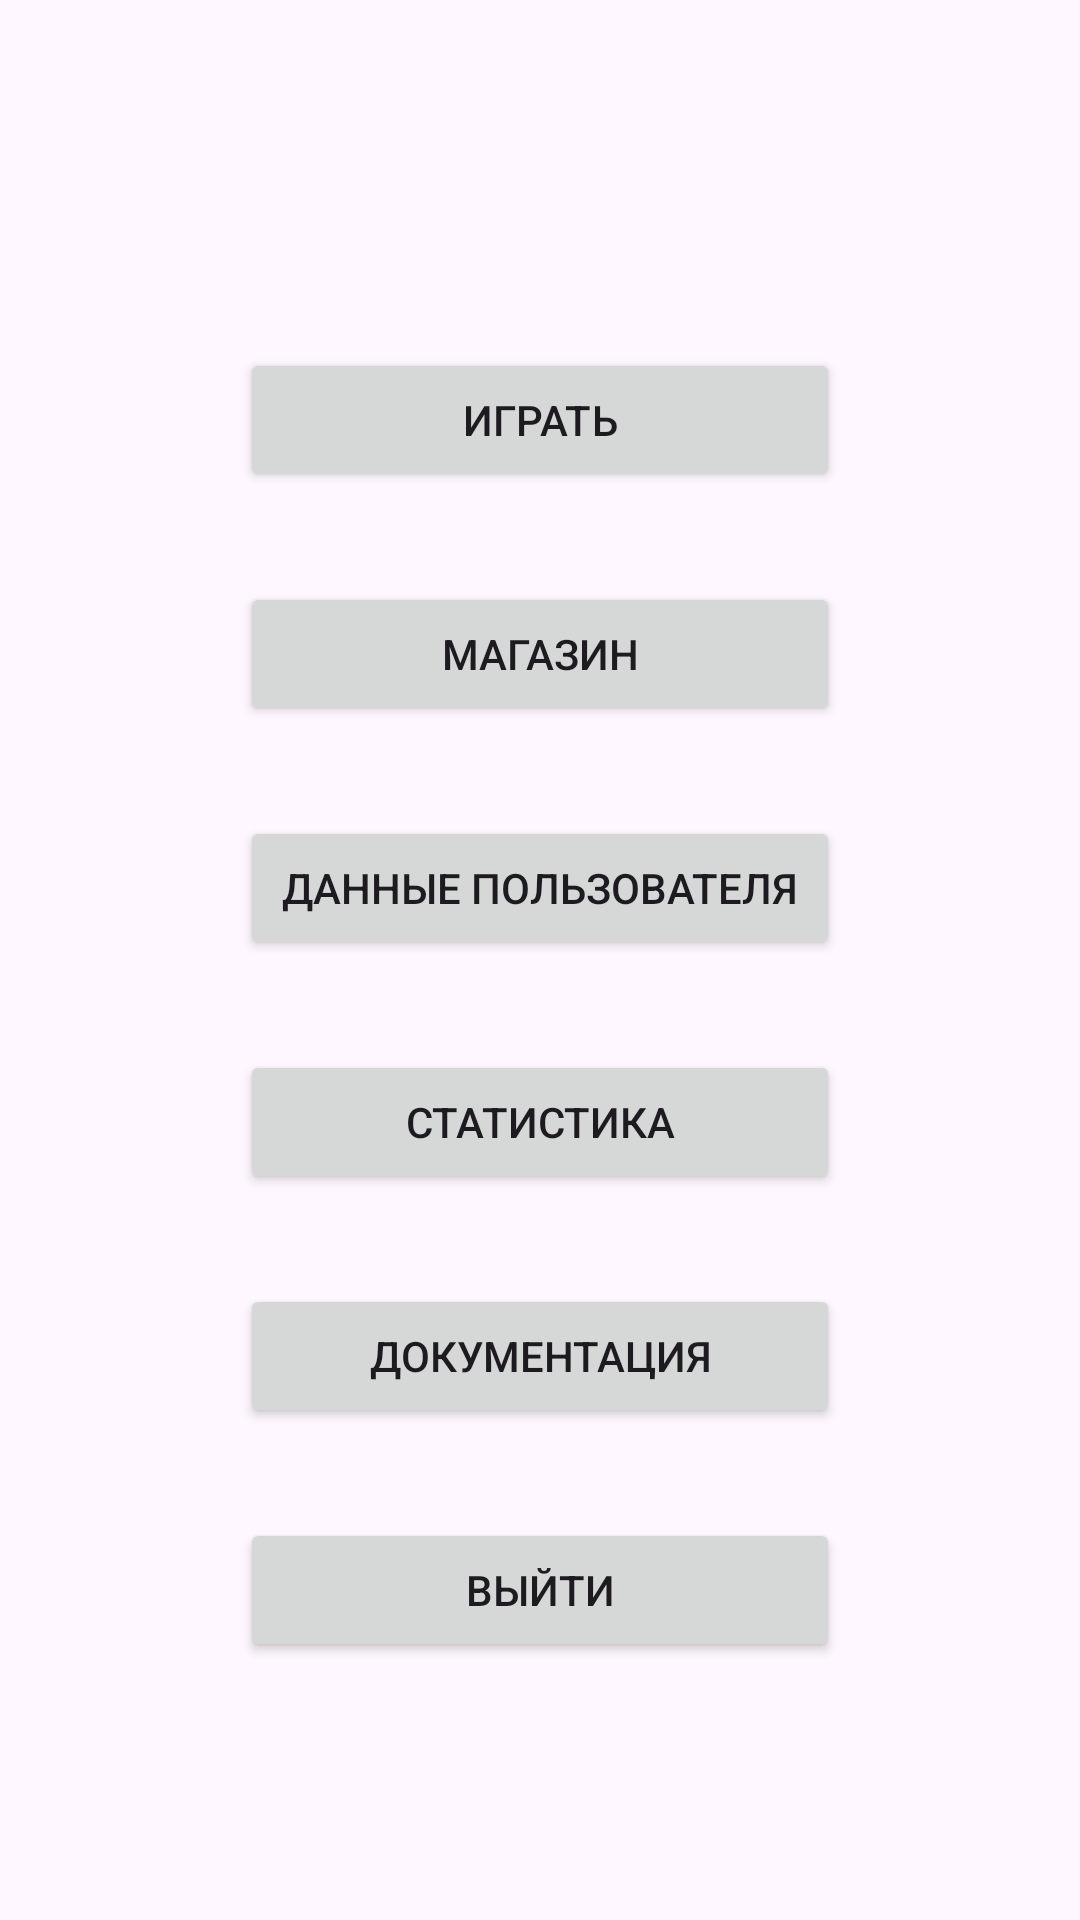

Layout XML and referenced resources for this Android screen:
<!-- AndroidManifest.xml: application theme Theme.RideWithObstacles -->
<!-- res/layout/activity_main.xml -->
<?xml version="1.0" encoding="utf-8"?>
<LinearLayout xmlns:android="http://schemas.android.com/apk/res/android"
    xmlns:tools="http://schemas.android.com/tools"
    android:layout_width="match_parent"
    android:layout_height="match_parent"
    android:orientation="vertical"
    tools:context=".MainActivity">
    <LinearLayout
        android:id="@+id/menuLayout"
        android:gravity="center"
        android:layout_width="match_parent"
        android:layout_height="match_parent"
        android:orientation="vertical"
        android:background="@drawable/road"
        android:layout_weight="100">

        <Button
            android:id="@+id/playButton"
            android:layout_marginTop="30dp"
            android:layout_width="200dp"
            android:layout_height="wrap_content"
            android:layout_weight="0"
            android:text="Играть" />

        <Button
            android:id="@+id/shopButton"
            android:layout_marginTop="30dp"
            android:layout_width="200dp"
            android:layout_height="wrap_content"
            android:layout_weight="0"
            android:text="Магазин" />

        <Button
            android:id="@+id/userDataButton"
            android:layout_marginTop="30dp"
            android:layout_width="200dp"
            android:layout_height="wrap_content"
            android:layout_weight="0"
            android:text="Данные пользователя" />

        <Button
            android:id="@+id/statisticsButton"
            android:layout_marginTop="30dp"
            android:layout_width="200dp"
            android:layout_height="wrap_content"
            android:layout_weight="0"
            android:text="Статистика" />

        <Button
            android:id="@+id/documentationButton"
            android:layout_marginTop="30dp"
            android:layout_width="200dp"
            android:layout_height="wrap_content"
            android:layout_weight="0"
            android:text="Документация" />

        <Button
            android:id="@+id/exitButton"
            android:onClick="Exit"
            android:layout_marginTop="30dp"
            android:layout_width="200dp"
            android:layout_height="wrap_content"
            android:layout_weight="0"
            android:text="Выйти" />

    </LinearLayout>
</LinearLayout>
<!-- resources referenced by this layout -->
<resources>
  <style name="Theme.RideWithObstacles" parent="Base.Theme.RideWithObstacles" />
  <style name="Base.Theme.RideWithObstacles" parent="Theme.Material3.DayNight.NoActionBar">
          
          
      </style>
</resources>
